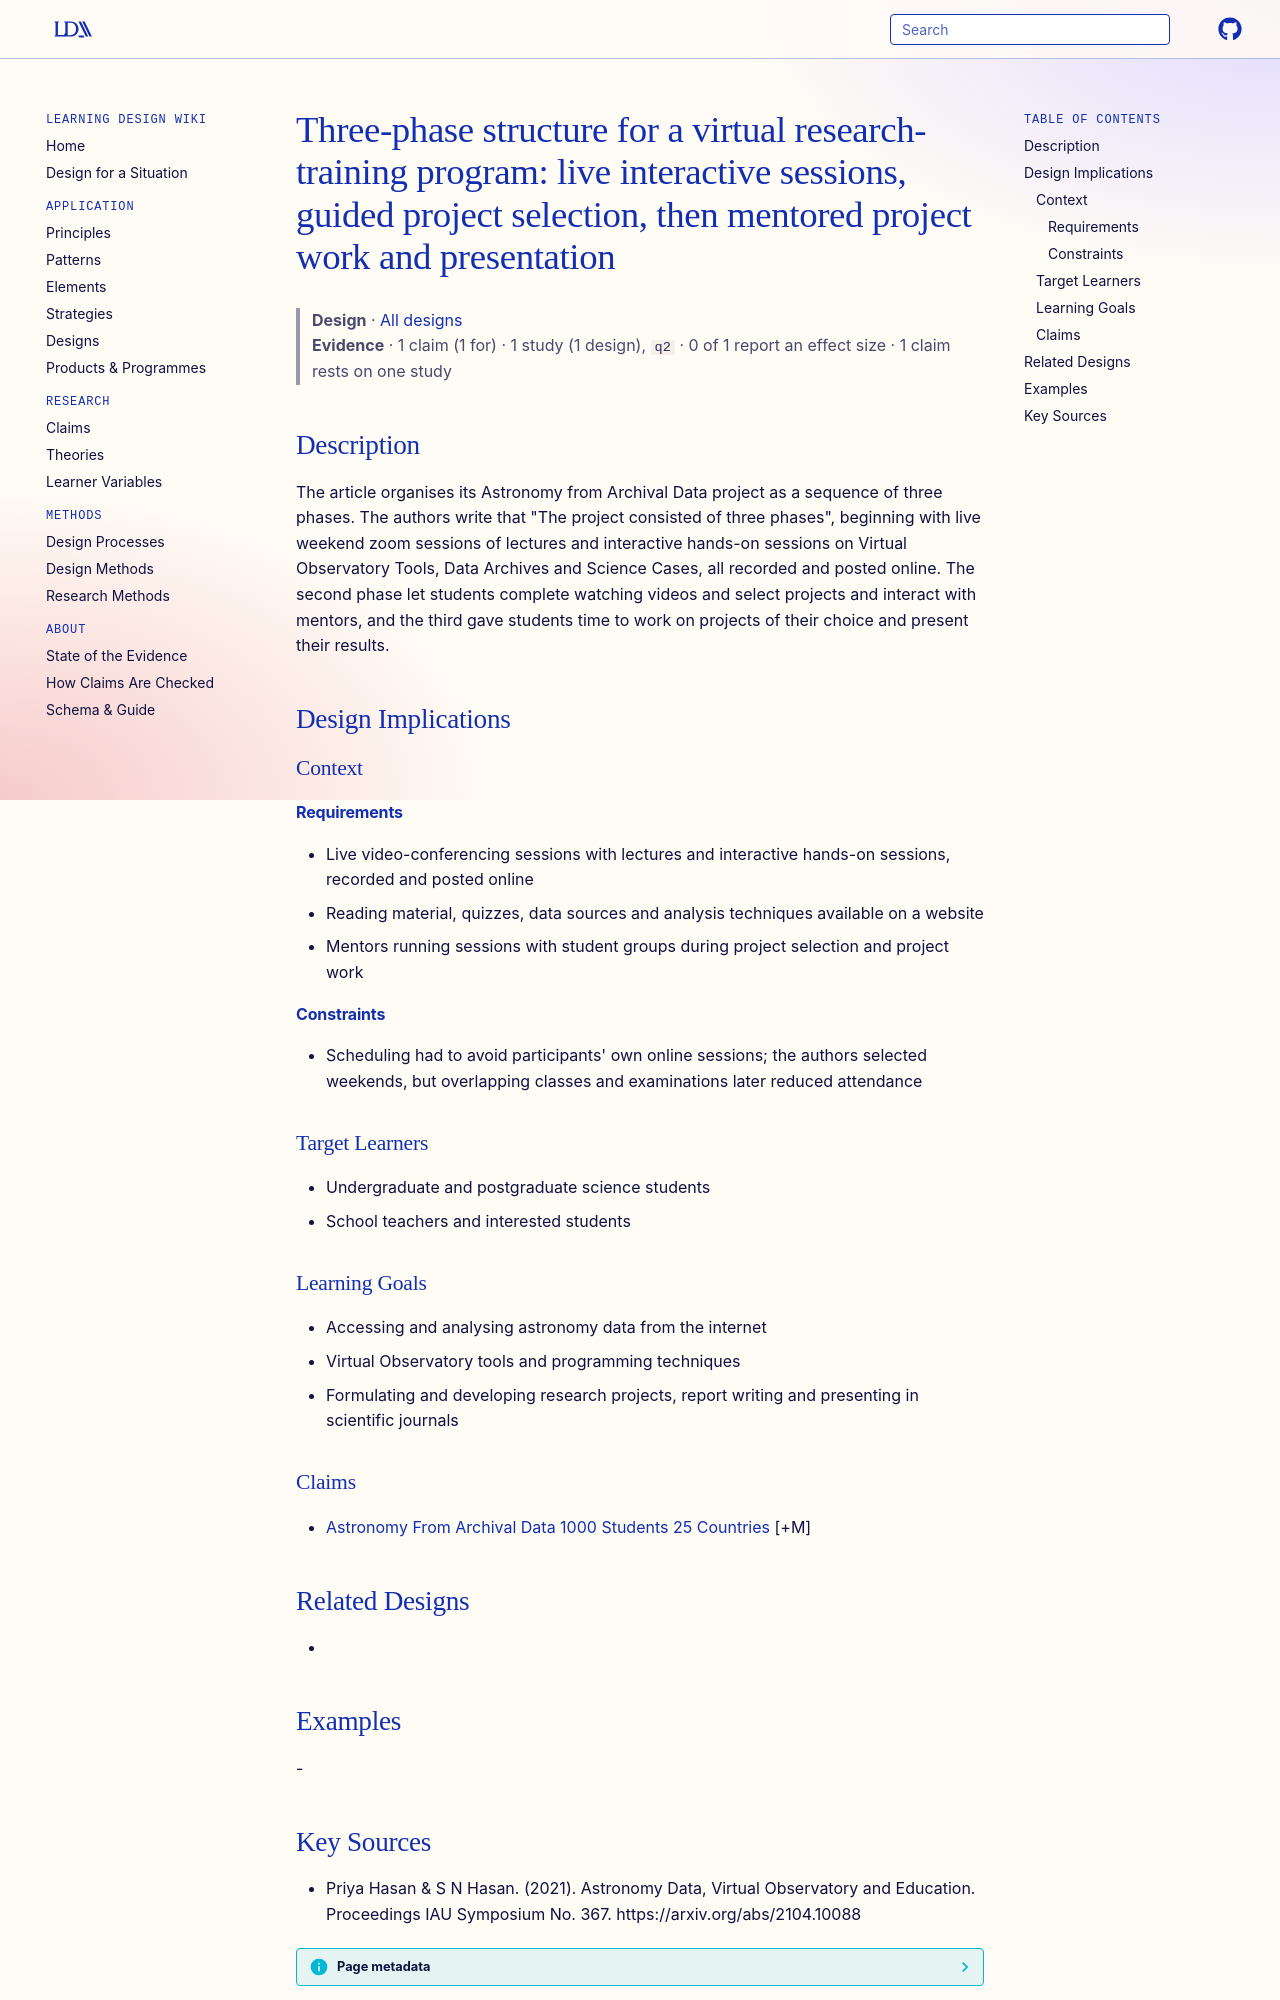

repository: Learning-Design-Alliance/learning-wiki · page: designs/three-phase-online-research-training-structure/index.html · generator: mkdocs

---
type: design
id: three-phase-online-research-training-structure
title: "Three-phase structure for a virtual research-training program: live interactive sessions, guided project selection, then mentored project work and presentation"
description: The article organises its Astronomy from Archival Data project as a sequence of three phases.
status: review
generated:
  by: "process:settle-candidates"
  at: 2026-11-19
sources:
  - id: priya-hasan-s-n-hasan-2021
    resource: "https://arxiv.org/abs/2104.10088"
    title: "Priya Hasan & S N Hasan. (2021). Astronomy Data, Virtual Observatory and Education. Proceedings IAU Symposium No. 367. https://arxiv.org/abs/2104.10088"
    author: "Priya Hasan & S N Hasan"
---

# Three-phase structure for a virtual research-training program: live interactive sessions, guided project selection, then mentored project work and presentation

> **Design** · [All designs](index.md)
> **Evidence** · 1 claim (1 for) · 1 study (1 design), `q2` · 0 of 1 report an effect size · 1 claim rests on one study

## Description
The article organises its Astronomy from Archival Data project as a sequence of three phases. The authors write that "The project consisted of three phases", beginning with live weekend zoom sessions of lectures and interactive hands-on sessions on Virtual Observatory Tools, Data Archives and Science Cases, all recorded and posted online. The second phase let students complete watching videos and select projects and interact with mentors, and the third gave students time to work on projects of their choice and present their results.

## Design Implications

### Context
#### Requirements
- Live video-conferencing sessions with lectures and interactive hands-on sessions, recorded and posted online
- Reading material, quizzes, data sources and analysis techniques available on a website
- Mentors running sessions with student groups during project selection and project work
#### Constraints
- Scheduling had to avoid participants' own online sessions; the authors selected weekends, but overlapping classes and examinations later reduced attendance

### Target Learners
- Undergraduate and postgraduate science students
- School teachers and interested students

### Learning Goals
- Accessing and analysing astronomy data from the internet
- Virtual Observatory tools and programming techniques
- Formulating and developing research projects, report writing and presenting in scientific journals

### Claims
- [Astronomy From Archival Data 1000 Students 25 Countries](../claims/astronomy-from-archival-data-1000-students-25-countries.md) [+M]

## Related Designs
- 

## Examples
-
